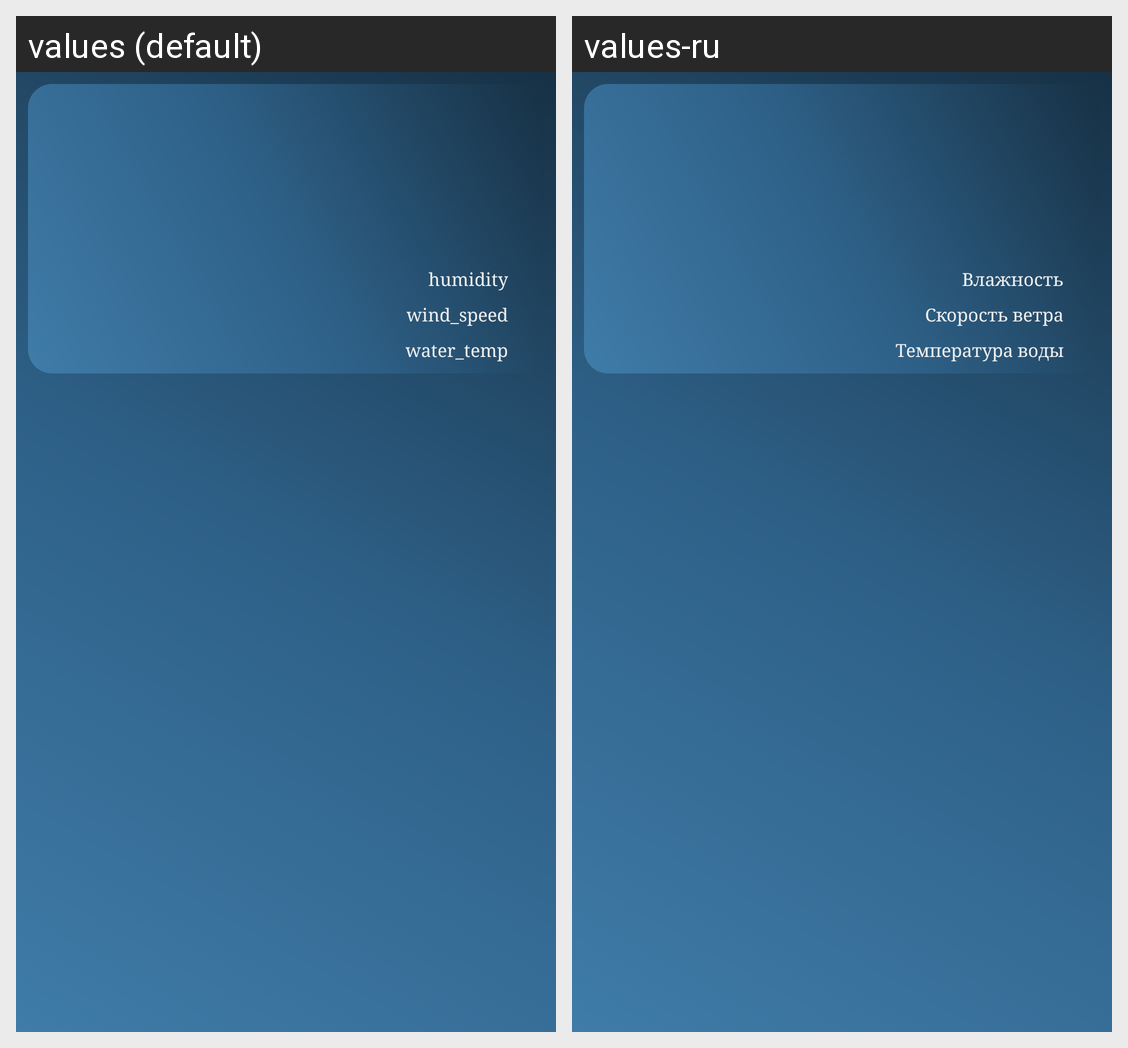

The Android screen above is rendered under two locales of the same app. Produce the string resources it draws, with the default and per-locale values.
Android screen res/layout/activity_weather.xml rendered under 2 locales, left to right: values (default), values-ru. Device: Nexus 5 (rendered at 1080×1920; each locale shown at half size, 540×960, under a caption strip naming it); theme Theme.WeatherApp.
Strings drawn on this screen, with the default value and each locale's value (text and hints the layout hard-codes, and strings that could not be matched under every locale, appear in the picture but are not listed):

humidity
  values: humidity
  values-ru: Влажность

wind_speed
  values: wind_speed
  values-ru: Скорость ветра

water_temp
  values: water_temp
  values-ru: Температура воды
